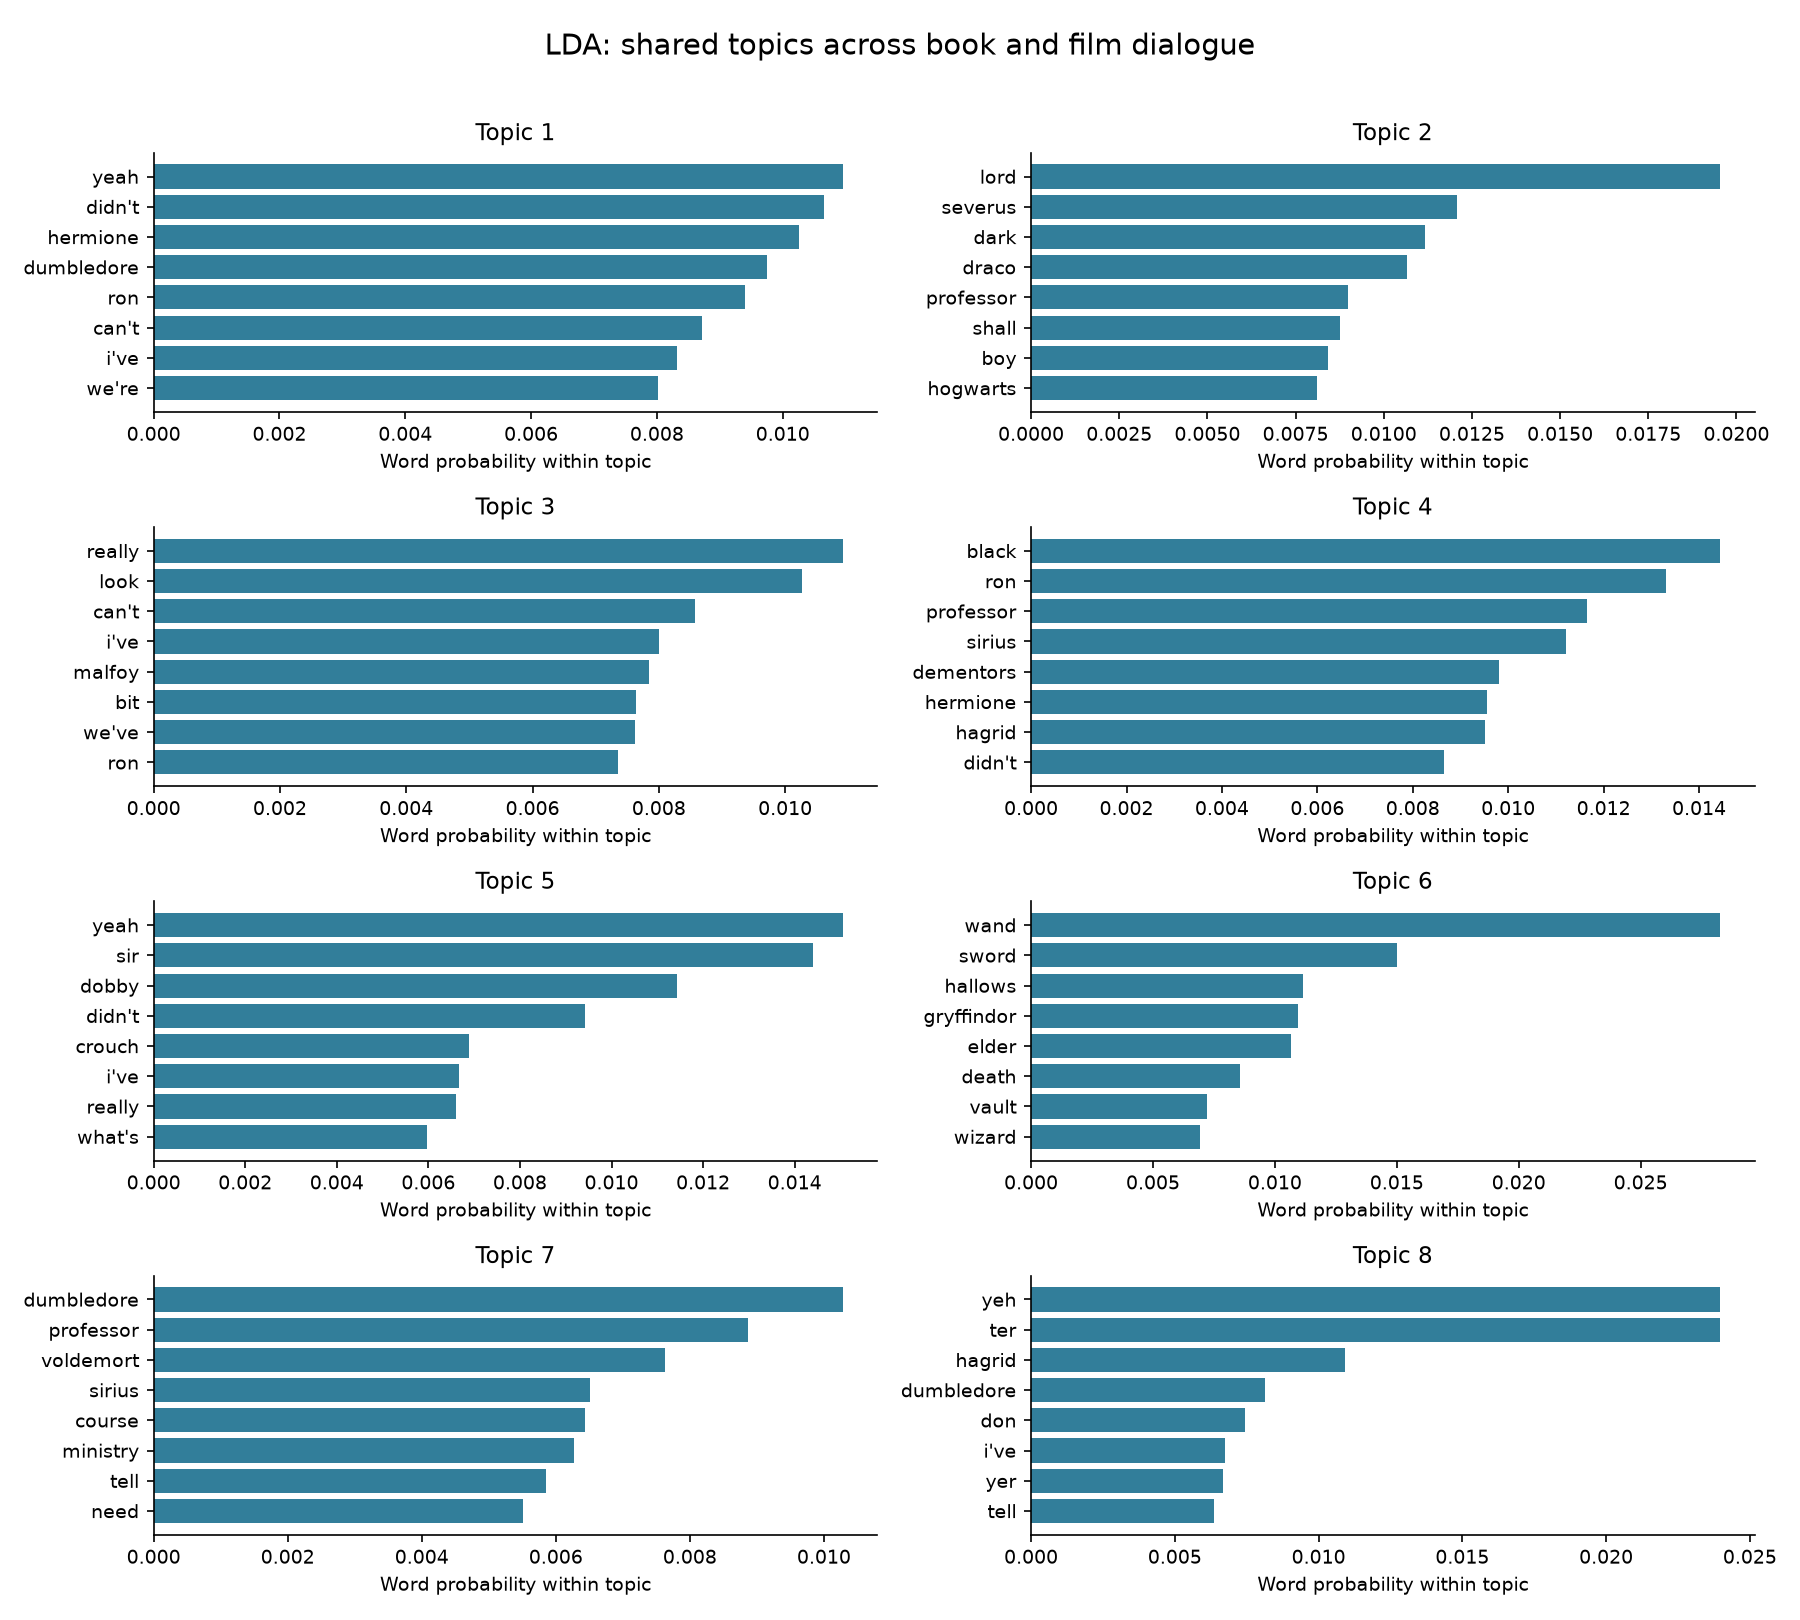

Source data for this figure (header and first rows):
topic, rank, word, probability
1, 1, yeah, 0.01096
1, 2, didn't, 0.01065
1, 3, hermione, 0.01026
1, 4, dumbledore, 0.00975
1, 5, ron, 0.009406
1, 6, can't, 0.008712
1, 7, i've, 0.008314
1, 8, we're, 0.008024
1, 9, really, 0.007423
1, 10, tell, 0.0074
1, 11, thought, 0.006795
1, 12, mean, 0.006245
1, 13, look, 0.006239
1, 14, there's, 0.00614
1, 15, sorry, 0.006002
2, 1, lord, 0.01954
2, 2, severus, 0.01209
2, 3, dark, 0.01116
2, 4, draco, 0.01067
2, 5, professor, 0.008994
2, 6, shall, 0.008747
2, 7, boy, 0.008406
2, 8, hogwarts, 0.008113
2, 9, school, 0.007859
2, 10, tom, 0.006489
2, 11, tell, 0.006343
2, 12, say, 0.006152
2, 13, wand, 0.006022
2, 14, dumbledore, 0.006017
2, 15, make, 0.005458
3, 1, really, 0.01092
3, 2, look, 0.01026
3, 3, can't, 0.008565
3, 4, i've, 0.008004
3, 5, malfoy, 0.00784
3, 6, bit, 0.007643
3, 7, we've, 0.007627
3, 8, ron, 0.007349
3, 9, i'll, 0.007231
3, 10, you've, 0.007176
3, 11, people, 0.006475
3, 12, they're, 0.006469
3, 13, what's, 0.006289
3, 14, mean, 0.006158
3, 15, didn't, 0.006063
4, 1, black, 0.01445
4, 2, ron, 0.01331
4, 3, professor, 0.01166
4, 4, sirius, 0.01122
4, 5, dementors, 0.009817
4, 6, hermione, 0.009546
4, 7, hagrid, 0.009524
4, 8, didn't, 0.008652
4, 9, i'll, 0.007439
4, 10, what's, 0.007118
4, 11, yeah, 0.007049
4, 12, scabbers, 0.006734
4, 13, lupin, 0.006364
4, 14, peter, 0.006329
4, 15, there's, 0.00617
... 60 more rows
